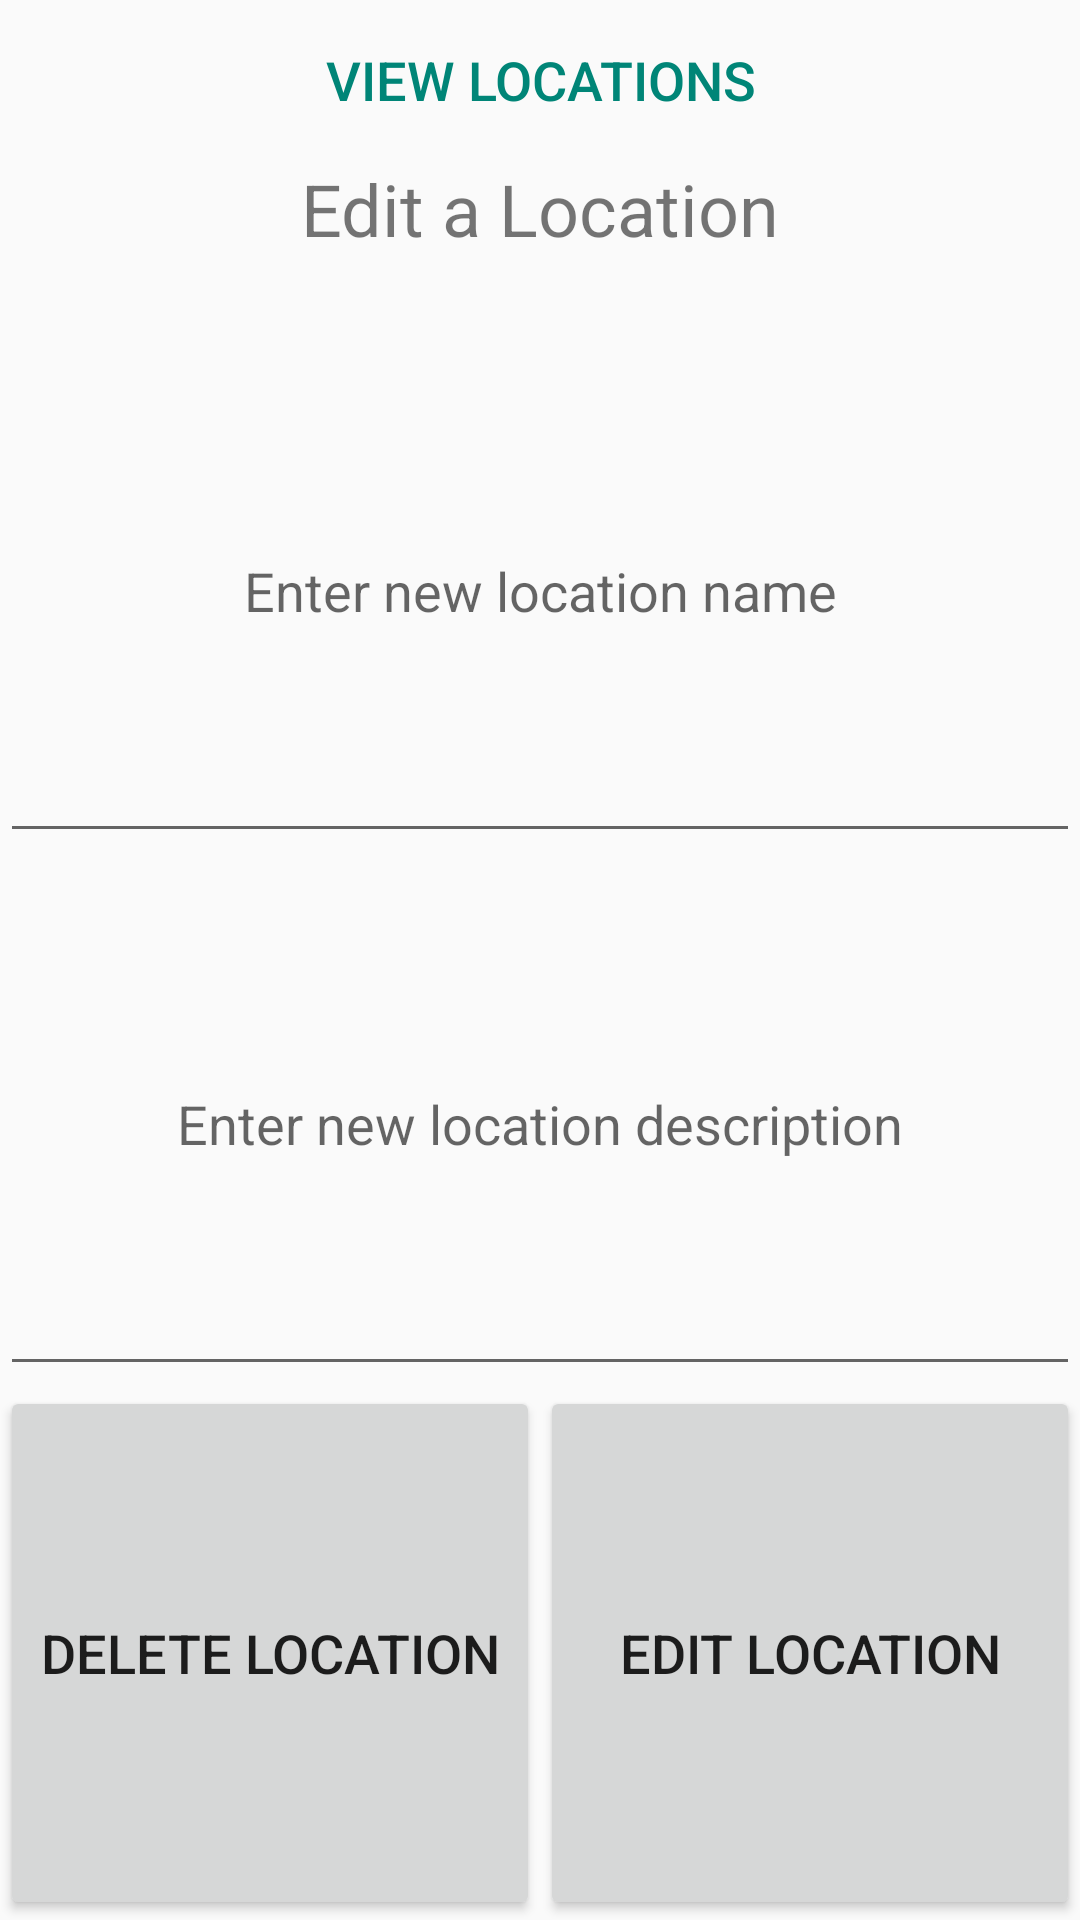

Android layout source for this screen:
<!-- AndroidManifest.xml: application theme Theme.TaskManager -->
<!-- res/layout/activity_edit_task.xml -->
<?xml version="1.0" encoding="utf-8"?>
<androidx.constraintlayout.widget.ConstraintLayout xmlns:android="http://schemas.android.com/apk/res/android"
    xmlns:app="http://schemas.android.com/apk/res-auto"
    xmlns:tools="http://schemas.android.com/tools"
    android:layout_width="match_parent"
    android:layout_height="match_parent"
    tools:context="com.example.taskmanager.edit_task">

    <LinearLayout
        android:id="@+id/linearLayoutFull"
        android:layout_width="match_parent"
        android:layout_height="match_parent"
        android:orientation="vertical">
        <LinearLayout
            android:id="@+id/linearLayoutTop"
            android:layout_width="match_parent"
            android:layout_height="0dp"
            android:orientation="vertical"
            android:layout_weight="1">
            <Button
                android:id="@+id/viewButton"
                style="?android:attr/buttonBarButtonStyle"
                android:layout_width="match_parent"
                android:layout_height="0dp"
                android:text="View locations"
                android:layout_weight="3"
                android:autoSizeTextType="uniform"
                android:autoSizeMinTextSize="10dp"
                android:autoSizeMaxTextSize="18dp"/>
            <TextView
                android:id="@+id/textView2"
                android:layout_width="match_parent"
                android:layout_height="0dp"
                android:text="Edit a Location"
                android:textAlignment="center"
                android:autoSizeTextType="uniform"
                android:autoSizeMinTextSize="16dp"
                android:autoSizeMaxTextSize="24dp"
                android:layout_weight="2"/>
            <TextView
                android:id="@+id/editErrorTextView"
                android:layout_width="match_parent"
                android:layout_height="0dp"
                android:textAlignment="center"
                android:textColor="#FF0000"
                android:layout_weight="1"
                android:autoSizeTextType="uniform"
                android:autoSizeMinTextSize="8dp"
                android:autoSizeMaxTextSize="12dp"/>
        </LinearLayout>
        <LinearLayout
            android:id="@+id/linearLayoutData"
            android:layout_width="match_parent"
            android:layout_height="0dp"
            android:orientation="vertical"
            android:layout_weight="5">
            <EditText
                android:id="@+id/editNameEditText"
                android:layout_width="match_parent"
                android:layout_height="0dp"
                android:ems="10"
                android:hint="Enter new location name"
                android:inputType="text"
                android:textAlignment="center"
                android:layout_weight="1"
                android:autoSizeTextType="uniform"
                android:autoSizeMinTextSize="10dp"
                android:autoSizeMaxTextSize="18dp"/>
            <EditText
                android:id="@+id/editDescriptionEditText"
                android:layout_width="match_parent"
                android:layout_height="0dp"
                android:ems="10"
                android:hint="Enter new location description"
                android:inputType="text"
                android:textAlignment="center"
                android:layout_weight="1"
                android:autoSizeTextType="uniform"
                android:autoSizeMinTextSize="10dp"
                android:autoSizeMaxTextSize="18dp"/>
            <LinearLayout
                android:layout_width="match_parent"
                android:layout_height="0dp"
                android:layout_weight="1"
                android:orientation="horizontal">
                <Button
                    android:id="@+id/deleteTaskButton"
                    android:layout_width="0dp"
                    android:layout_height="match_parent"
                    android:text="Delete location"
                    android:layout_weight="1"
                    android:autoSizeTextType="uniform"
                    android:autoSizeMinTextSize="10dp"
                    android:autoSizeMaxTextSize="18dp"/>
                <Button
                    android:id="@+id/editTaskButton"
                    android:layout_width="0dp"
                    android:layout_height="match_parent"
                    android:text="Edit location"
                    android:layout_weight="1"
                    android:autoSizeTextType="uniform"
                    android:autoSizeMinTextSize="10dp"
                    android:autoSizeMaxTextSize="18dp"/>

            </LinearLayout>
        </LinearLayout>
    </LinearLayout>

</androidx.constraintlayout.widget.ConstraintLayout>
<!-- resources referenced by this layout -->
<resources>
  <style name="Theme.TaskManager" parent="Theme.AppCompat.Light.NoActionBar">
          
      </style>
</resources>
